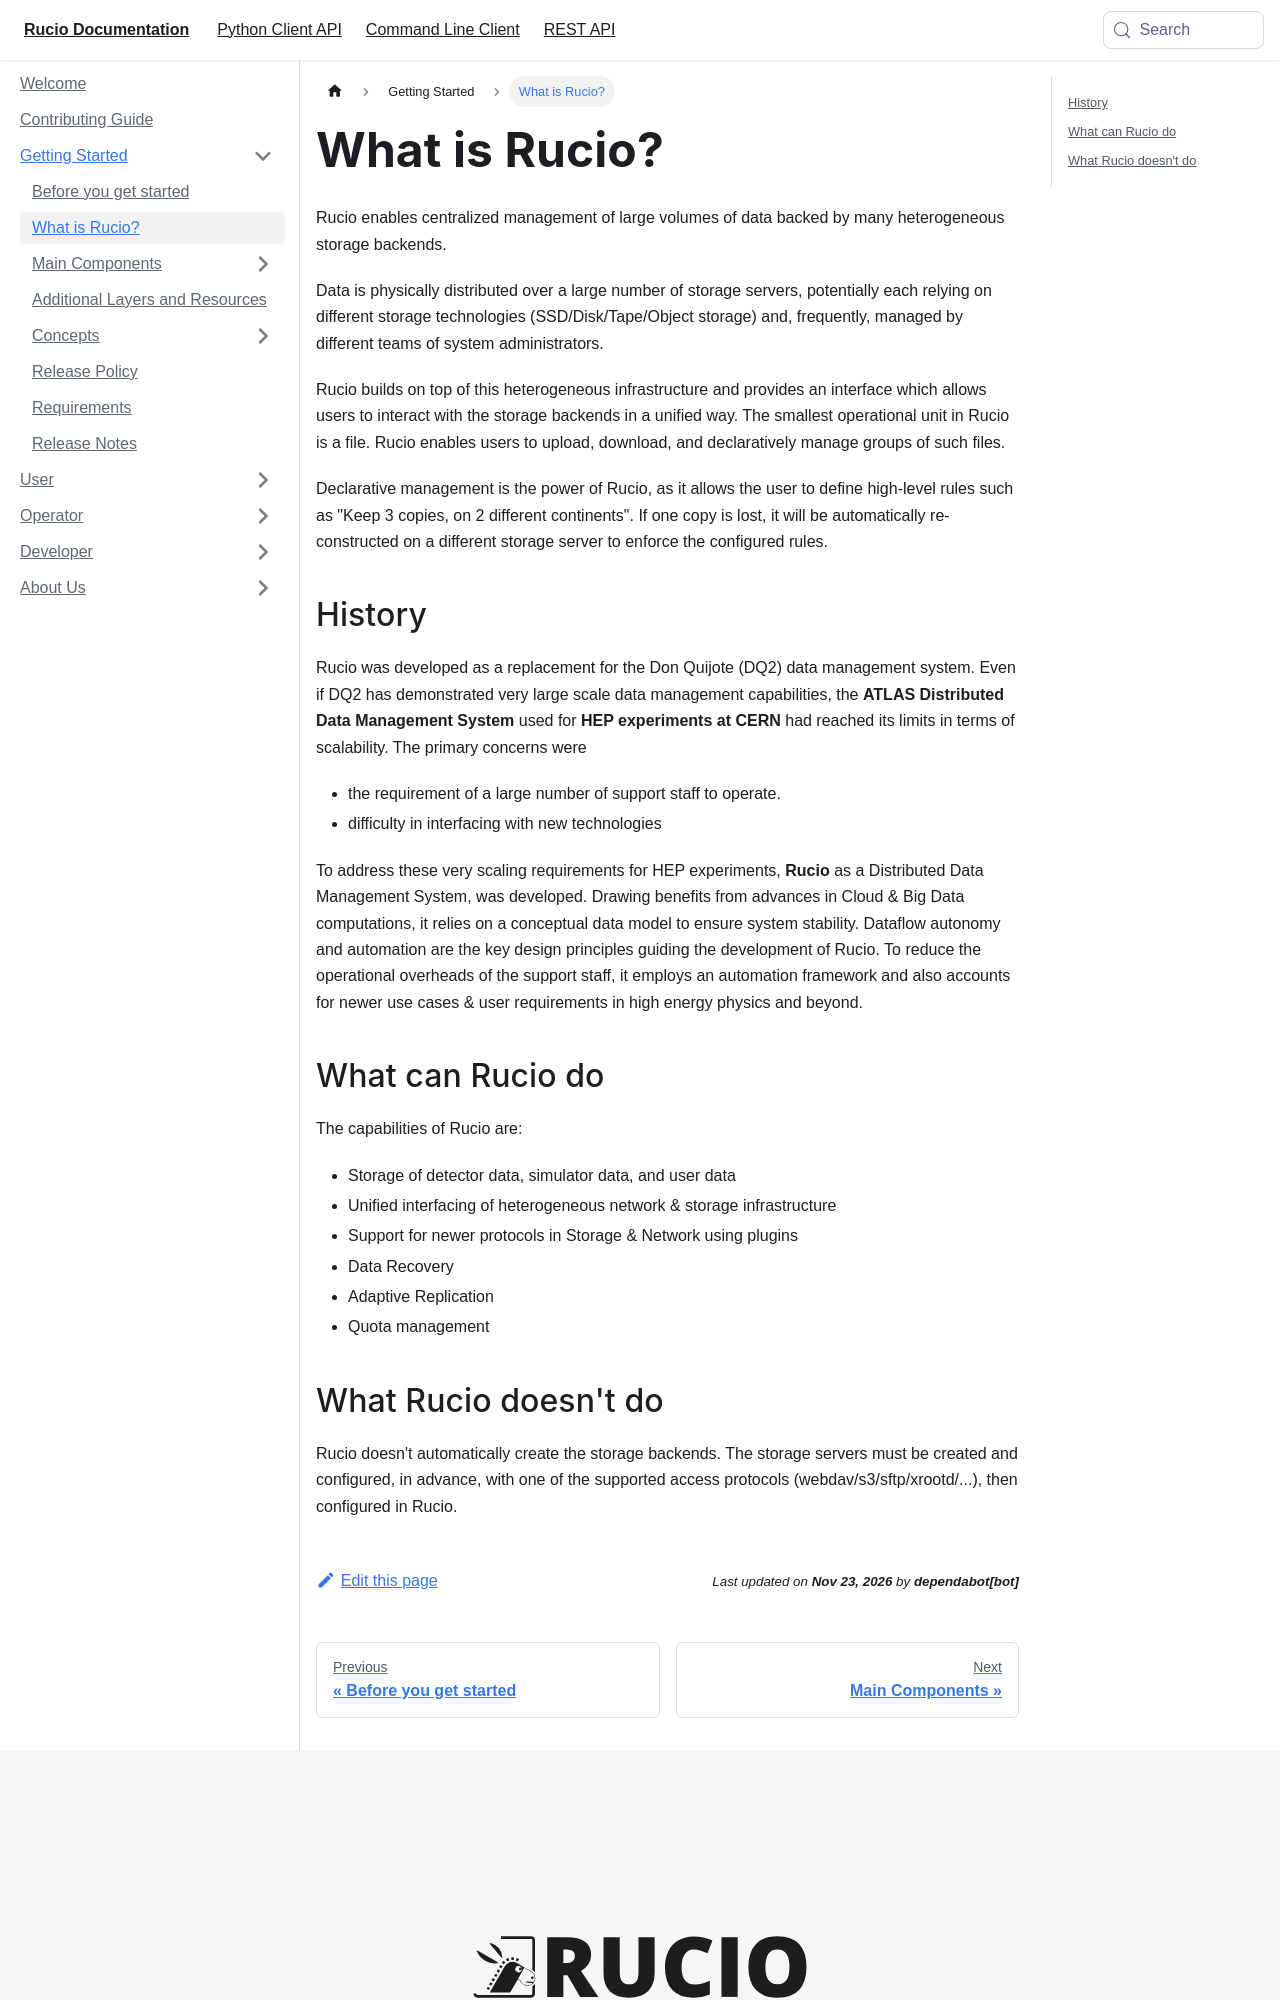

repository: rucio/documentation · page: started/what_is_rucio/index.html · generator: mkdocs

---
id: what_is_rucio
title: What is Rucio?
sidebar_position: 2
---

Rucio enables centralized management of large volumes of data backed by many
heterogeneous storage backends.

Data is physically distributed over a large number of storage servers, potentially
each relying on different storage technologies (SSD/Disk/Tape/Object storage) and,
frequently, managed by different teams of system administrators.

Rucio builds on top of this heterogeneous infrastructure and provides an interface
which allows users to interact with the storage backends in a unified way.
The smallest operational unit in Rucio is a file. Rucio enables users to upload,
download, and declaratively manage groups of such files.

Declarative management is the power of Rucio, as it allows the user to define
high-level rules such as "Keep 3 copies, on 2 different continents".
If one copy is lost, it will be automatically re-constructed on a different storage
server to enforce the configured rules.

## History

Rucio was developed as a replacement for the Don Quijote (DQ2) data management
system. Even if DQ2 has demonstrated very large scale data management capabilities,
the **ATLAS Distributed Data Management System** used for **HEP
experiments at CERN** had reached its limits in terms of scalability. The
primary concerns were

- the requirement of a large number of support staff to operate.
- difficulty in interfacing with new technologies

To address these very scaling requirements for HEP experiments, **Rucio** as a
Distributed Data Management System, was developed. Drawing benefits from
advances in Cloud & Big Data computations, it relies on a conceptual data model
to ensure system stability. Dataflow autonomy and automation are the key design
principles guiding the development of Rucio. To reduce the operational overheads
of the support staff, it employs an automation framework and also accounts for
newer use cases & user requirements in high energy physics and beyond.

## What can Rucio do

The capabilities of Rucio are:

- Storage of detector data, simulator data, and user data
- Unified interfacing of heterogeneous network & storage infrastructure
- Support for newer protocols in Storage & Network using plugins
- Data Recovery
- Adaptive Replication
- Quota management
